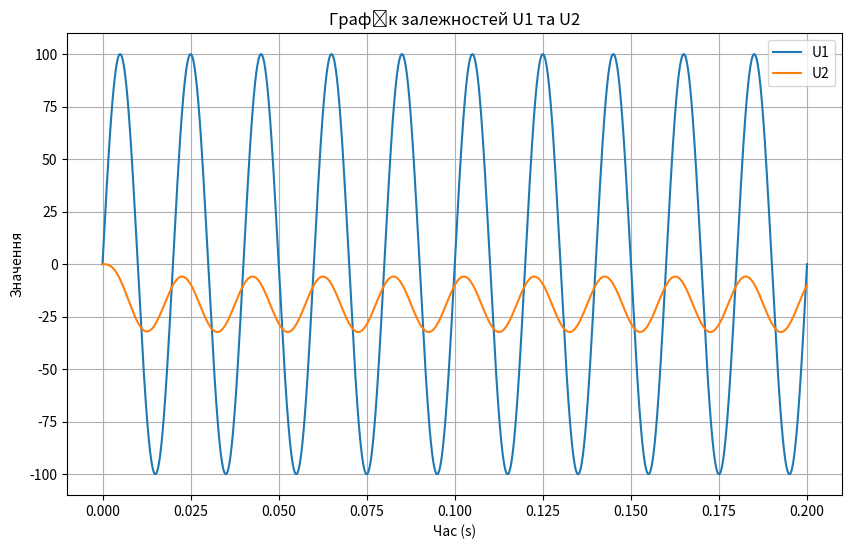

The script that saved this image:
import math
import matplotlib.pyplot as plt
import numpy as np


# Вхідні дані
U_max = 100
f = 50
R1 = 5
R2 = 4
R3 = 7
R4 = 2
L1 = 0.01
L2 = 0.02
L3 = 0.015
C1 = 300 * pow(10, -6)
C2 = 150 * pow(10, -6)
C3 = 200 * pow(10, -6)
t0 = 0
tn = 0.2
x0 = np.array([0, 0, 0])
h = pow(10, -5)
amplifier = 10e5


def f_system(t, x):
    U1 = U_max * math.sin(2 * math.pi * f * t)
    dx0dt = (U1 - x[0] - x[2] * (R2 - R3) - x[1]) / R1 * C1
    dx1dt = (U1 - x[0] - x[2] * (R2 - R3) - x[1] - x[2] * R1) / R1 * C1
    dx2dt = (x[2] * (R2 - R3) + x[1]) / L1
    return np.array([dx0dt, dx1dt, dx2dt])

def eulers_method(f_system, x0, t0, tn, h):
    """
    Метод Ейлера для розв'язання системи диференціальних рівнянь
    :param f_system: Функція f(t, x), яка визначає систему
    :param x0: Початкове значення системи розв'язків (000)
    :param t0: Початковий час
    :param tn: Кінцевий час
    :param h: Крок інтегрування
    :return: Масиви значень часу та значень розв'язку [t, tn] та
    матриця значень розв'язку на кожному кроці
    """
    # Кількість підінтервалів
    n = math.ceil((tn - t0) / h)
    # Ініціалізація розв'язку
    t_values = np.linspace(t0, tn, n + 1)
    x_values = np.zeros((len(t_values), len(x0)))

    # Цикл по часу
    for i in range(n):
        x = x_values[i]
        t = t_values[i]
        # Метод Ейлера
        x_next = x + h * f_system(t, x)
        x_values[i + 1] = x_next
    return t_values, x_values


t_values, x_values = eulers_method(f_system, x0, t0, tn, h)
u1_values = [U_max * math.sin(2 * math.pi * f * t) for t in t_values]
u2_values = [amplifier * x[2] * (R2 - R3) + x[2] * R1 for x, t in zip(x_values, t_values)]

for u1, u2, t in zip(u1_values, u2_values, t_values):
    print(f't = {t:.6f}, u1 = {u1}, u2 = {u2}')

plt.figure(figsize=(10, 6))
plt.plot(t_values, u1_values, label='U1')
plt.plot(t_values, u2_values, label='U2')

plt.xlabel('Час (s)')
plt.ylabel('Значення')
plt.legend()
plt.title('Графік залежностей U1 та U2')
plt.grid(True)
plt.show()
